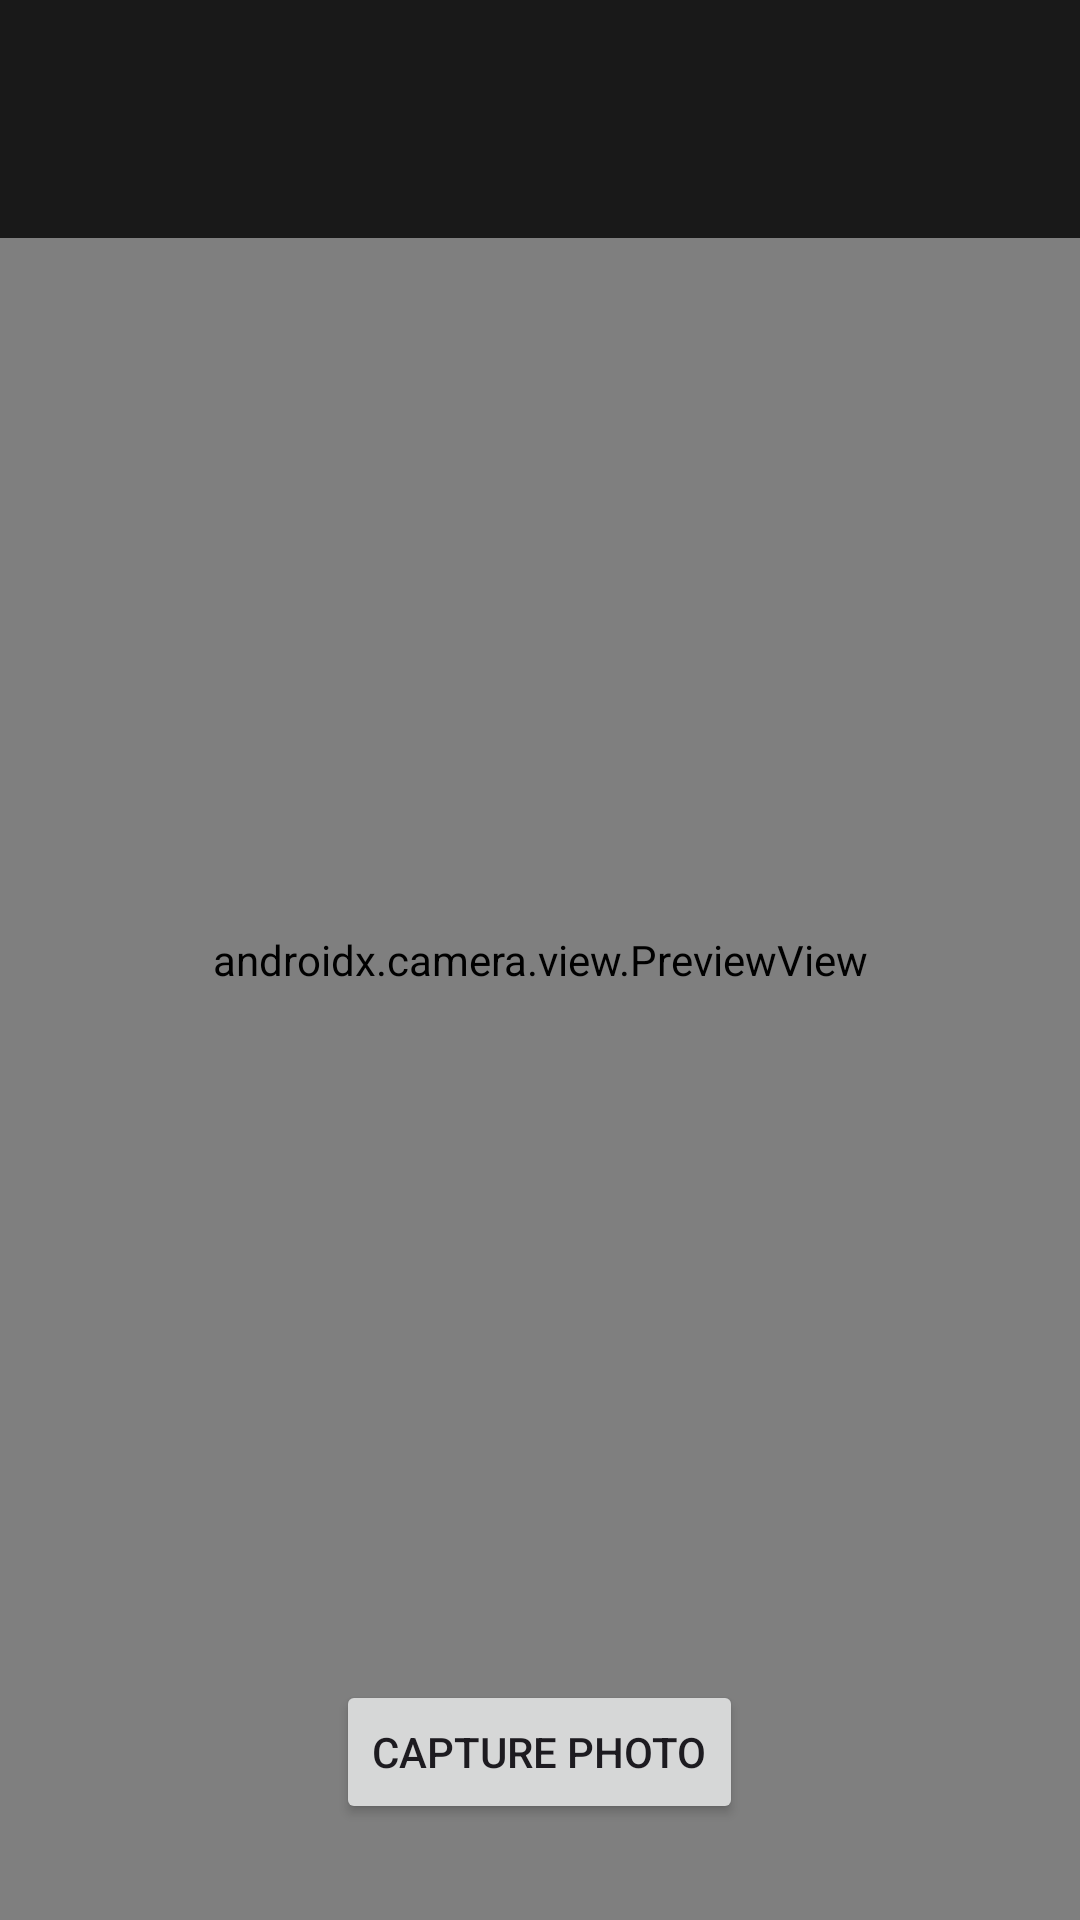

Reconstruct the res/layout file that produces this screen, plus the resources it refers to.
<!-- AndroidManifest.xml: application theme Theme.SnapQuest -->
<!-- res/layout/activity_camera.xml -->
<?xml version="1.0" encoding="utf-8"?>
<FrameLayout xmlns:android="http://schemas.android.com/apk/res/android"
    android:layout_width="match_parent"
    android:layout_height="match_parent">

    <androidx.camera.view.PreviewView
        android:id="@+id/previewView"
        android:layout_width="match_parent"
        android:layout_height="match_parent" />

    
    <LinearLayout
        android:layout_width="match_parent"
        android:layout_height="wrap_content"
        android:orientation="vertical"
        android:padding="16dp"
        android:background="#CC000000"
        android:layout_gravity="top">

        <TextView
            android:id="@+id/quest_title_overlay"
            android:layout_width="wrap_content"
            android:layout_height="wrap_content"
            android:textSize="18sp"
            android:textStyle="bold"
            android:textColor="@android:color/white" />

        <TextView
            android:id="@+id/quest_hint_overlay"
            android:layout_width="wrap_content"
            android:layout_height="wrap_content"
            android:textSize="14sp"
            android:textColor="#CCFFFFFF"
            android:layout_marginTop="4dp" />

    </LinearLayout>

    
    <Button
        android:id="@+id/btnCapture"
        android:layout_width="wrap_content"
        android:layout_height="wrap_content"
        android:text="@string/capture_photo"
        android:layout_gravity="bottom|center"
        android:layout_margin="32dp" />

    
    <FrameLayout
        android:id="@+id/fragment_container"
        android:layout_width="match_parent"
        android:layout_height="match_parent" />

</FrameLayout>
<!-- resources referenced by this layout -->
<resources>
  <string name="capture_photo">Capture Photo</string>
  <style name="Theme.SnapQuest" parent="Base.Theme.SnapQuest" />
  <style name="Base.Theme.SnapQuest" parent="Theme.Material3.DayNight.NoActionBar">
          
          
  
          <item name="colorPrimary">@color/primary</item>
          <item name="colorOnPrimary">@color/onPrimary</item>
          <item name="colorSecondary">@color/secondary</item>
          <item name="colorOnSecondary">@color/onSecondary</item>
          <item name="android:colorBackground">@color/background</item>
          <item name="colorSurface">@color/surface</item>
          <item name="colorError">@color/error</item>
          <item name="colorOnError">@color/onError</item>
  
      </style>
  <color name="primary">#6750A4</color>
  <color name="onPrimary">#FFFFFF</color>
  <color name="secondary">#625B71</color>
  <color name="onSecondary">#FFFFFF</color>
  <color name="background">#FFFBFE</color>
  <color name="surface">#FFFBFE</color>
  <color name="error">#B3261E</color>
  <color name="onError">#FFFFFF</color>
</resources>
